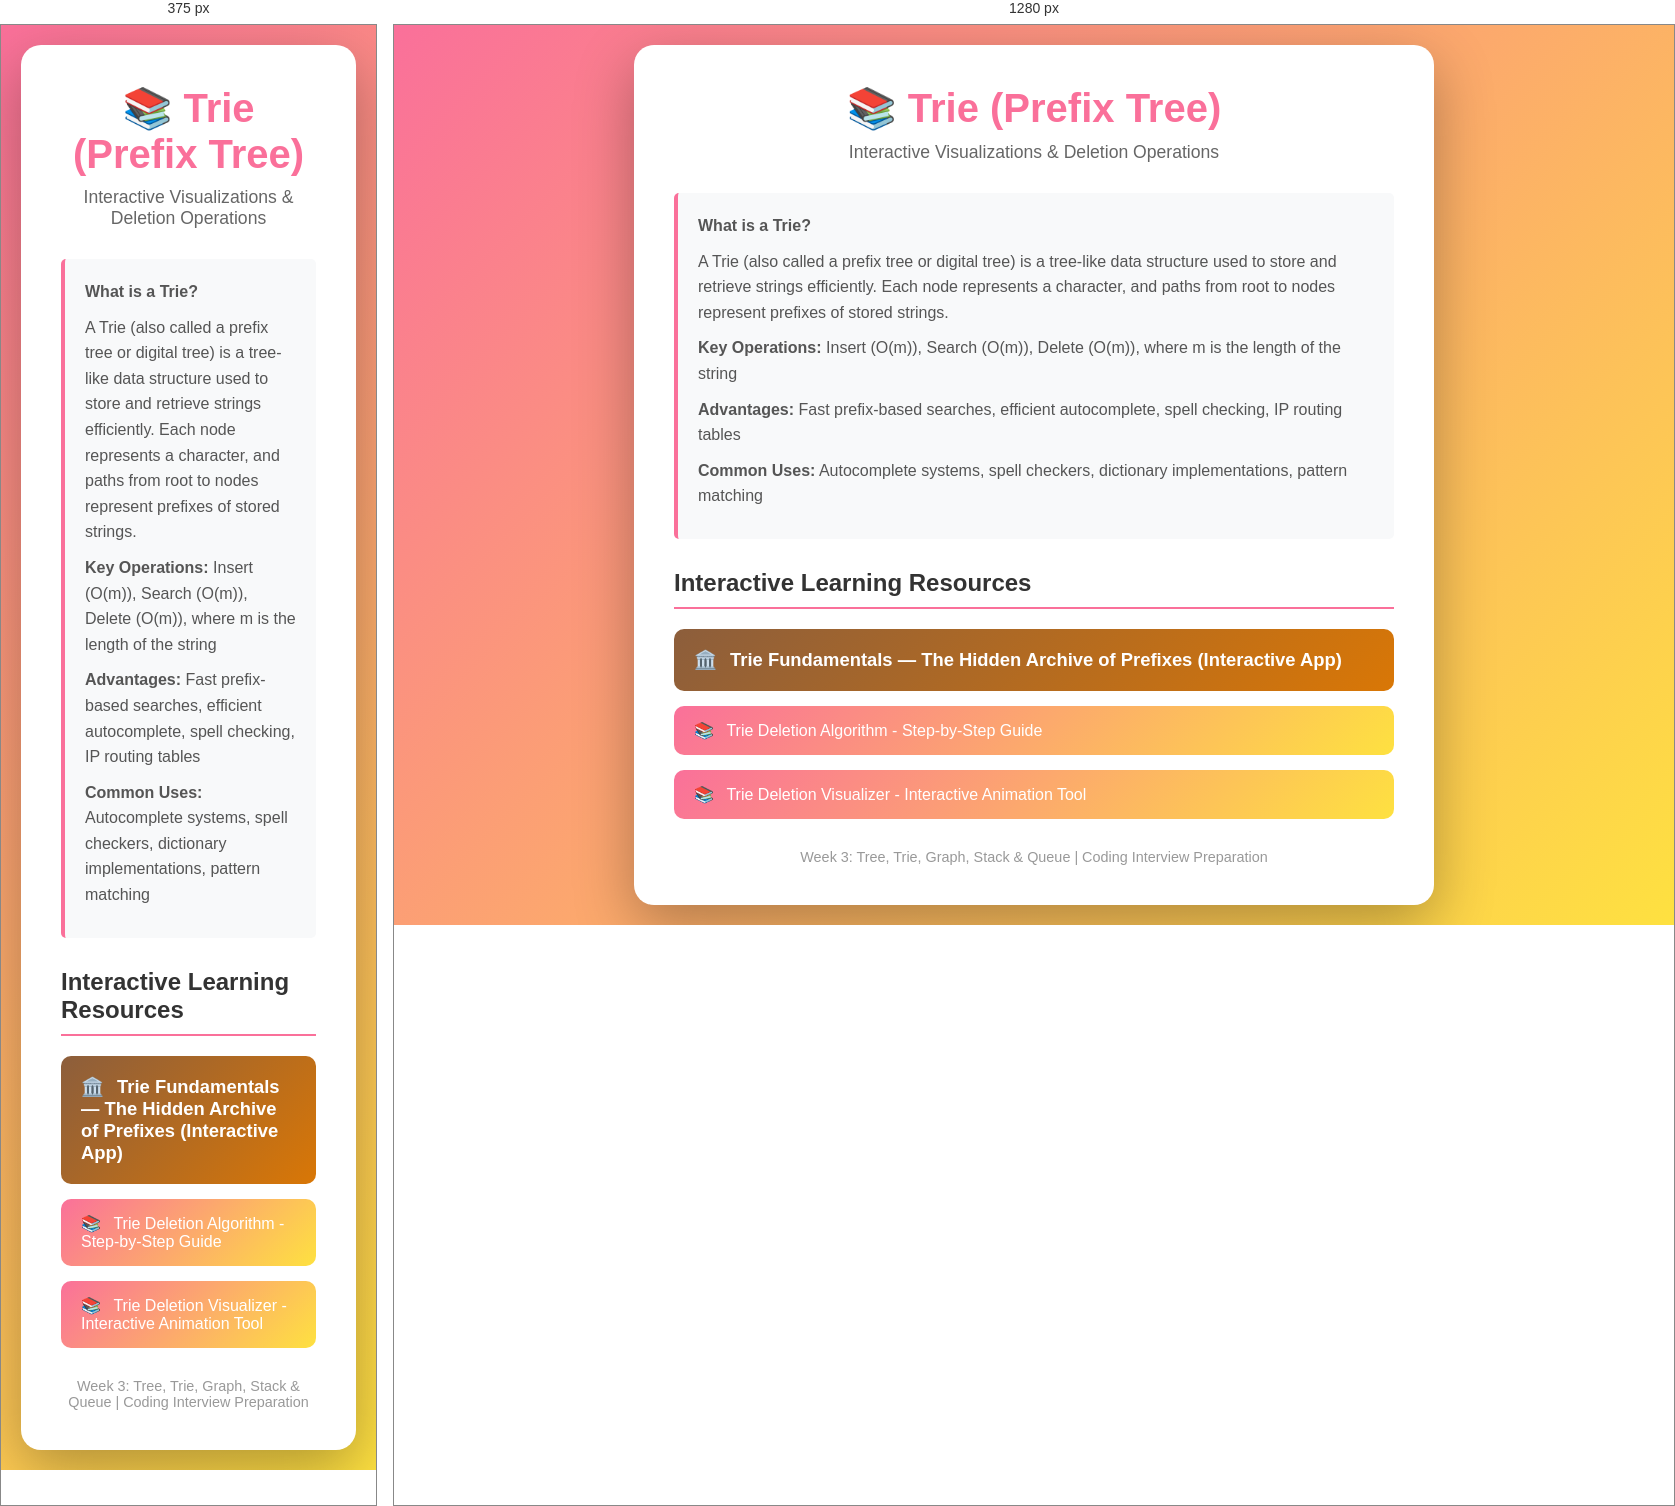
Rendered at 375 px and 1280 px, left to right.

<!-- file: index.html -->
<!DOCTYPE html>
<html lang="en">
<head>
    <meta charset="UTF-8">
    <meta name="viewport" content="width=device-width, initial-scale=1.0">
    <title>Trie - Data Structure Visualizations</title>
    <style>
        * {
            margin: 0;
            padding: 0;
            box-sizing: border-box;
        }

        body {
            font-family: 'Segoe UI', Tahoma, Geneva, Verdana, sans-serif;
            background: linear-gradient(135deg, #fa709a 0%, #fee140 100%);
            min-height: 100vh;
            display: flex;
            justify-content: center;
            align-items: center;
            padding: 20px;
        }

        .container {
            background: white;
            border-radius: 20px;
            box-shadow: 0 20px 60px rgba(0, 0, 0, 0.3);
            max-width: 800px;
            width: 100%;
            padding: 40px;
        }

        h1 {
            color: #fa709a;
            font-size: 2.5rem;
            margin-bottom: 10px;
            text-align: center;
        }

        .subtitle {
            color: #666;
            text-align: center;
            margin-bottom: 30px;
            font-size: 1.1rem;
        }

        .description {
            background: #f8f9fa;
            border-left: 4px solid #fa709a;
            padding: 20px;
            margin-bottom: 30px;
            border-radius: 5px;
        }

        .description p {
            color: #555;
            line-height: 1.6;
            margin-bottom: 10px;
        }

        .resources {
            margin-top: 30px;
        }

        .resources h2 {
            color: #333;
            font-size: 1.5rem;
            margin-bottom: 20px;
            padding-bottom: 10px;
            border-bottom: 2px solid #fa709a;
        }

        .resource-list {
            list-style: none;
        }

        .resource-item {
            margin-bottom: 15px;
        }

        .resource-link {
            display: block;
            background: linear-gradient(135deg, #fa709a 0%, #fee140 100%);
            color: white;
            text-decoration: none;
            padding: 15px 20px;
            border-radius: 10px;
            transition: transform 0.3s ease, box-shadow 0.3s ease;
            font-weight: 500;
        }

        .resource-link:hover {
            transform: translateY(-2px);
            box-shadow: 0 10px 20px rgba(250, 112, 154, 0.4);
        }

        .resource-link::before {
            content: "📚 ";
            margin-right: 8px;
        }

        /* The Foundation — the flagship interactive lesson, given its own emphasis */
        .resource-link.foundation {
            background: linear-gradient(135deg, #8c5e3c 0%, #d97706 100%);
            font-size: 1.15rem;
            font-weight: 700;
            padding: 20px;
        }

        .resource-link.foundation::before {
            content: "🏛️ ";
        }

        .resource-link.foundation:hover {
            box-shadow: 0 10px 20px rgba(140, 94, 60, 0.5);
        }

        .footer {
            margin-top: 30px;
            text-align: center;
            color: #999;
            font-size: 0.9rem;
        }
    </style>
<style id="mobile-safety-net">
/* ===== MOBILE SAFETY NET — auto-injected, non-destructive ===== */
html,body{max-width:100%;overflow-x:hidden;-webkit-text-size-adjust:100%;}
img,svg,video,canvas,iframe{max-width:100%;height:auto;}
pre{overflow-x:auto;max-width:100%;}
.tbl-scroll{overflow-x:auto;-webkit-overflow-scrolling:touch;max-width:100%;margin:12px 0;}
.tbl-scroll>table{margin:0;}
@media (max-width:600px){
  table{max-width:100%;}
  h1,h2,h3{overflow-wrap:anywhere;word-break:break-word;}
}
</style>
<script id="mobile-safety-net-js">
document.addEventListener('DOMContentLoaded',function(){
  document.querySelectorAll('table').forEach(function(t){
    var p=t.parentElement;
    if(p&&p.classList&&p.classList.contains('tbl-scroll'))return;
    var w=document.createElement('div');w.className='tbl-scroll';
    t.parentNode.insertBefore(w,t);w.appendChild(t);
  });
});
</script>
</head>
<body>
    <div class="container">
        <h1>📚 Trie (Prefix Tree)</h1>
        <p class="subtitle">Interactive Visualizations & Deletion Operations</p>

        <div class="description">
            <p><strong>What is a Trie?</strong></p>
            <p>A Trie (also called a prefix tree or digital tree) is a tree-like data structure used to store and retrieve strings efficiently. Each node represents a character, and paths from root to nodes represent prefixes of stored strings.</p>
            <p><strong>Key Operations:</strong> Insert (O(m)), Search (O(m)), Delete (O(m)), where m is the length of the string</p>
            <p><strong>Advantages:</strong> Fast prefix-based searches, efficient autocomplete, spell checking, IP routing tables</p>
            <p><strong>Common Uses:</strong> Autocomplete systems, spell checkers, dictionary implementations, pattern matching</p>
        </div>

        <div class="resources">
            <h2>Interactive Learning Resources</h2>
            <ul class="resource-list">
                <li class="resource-item">
                    <a href="Trie-Fundamental/dist/index.html" class="resource-link foundation">
                        Trie Fundamentals — The Hidden Archive of Prefixes (Interactive App)
                    </a>
                </li>
                <li class="resource-item">
                    <a href="Tri-deletion.html" class="resource-link">
                        Trie Deletion Algorithm - Step-by-Step Guide
                    </a>
                </li>
                <li class="resource-item">
                    <a href="Trie-Deletion-Visualize-gemini.html" class="resource-link">
                        Trie Deletion Visualizer - Interactive Animation Tool
                    </a>
                </li>
            </ul>
        </div>

        <div class="footer">
            <p>Week 3: Tree, Trie, Graph, Stack & Queue | Coding Interview Preparation</p>
        </div>
    </div>
</body>
</html>